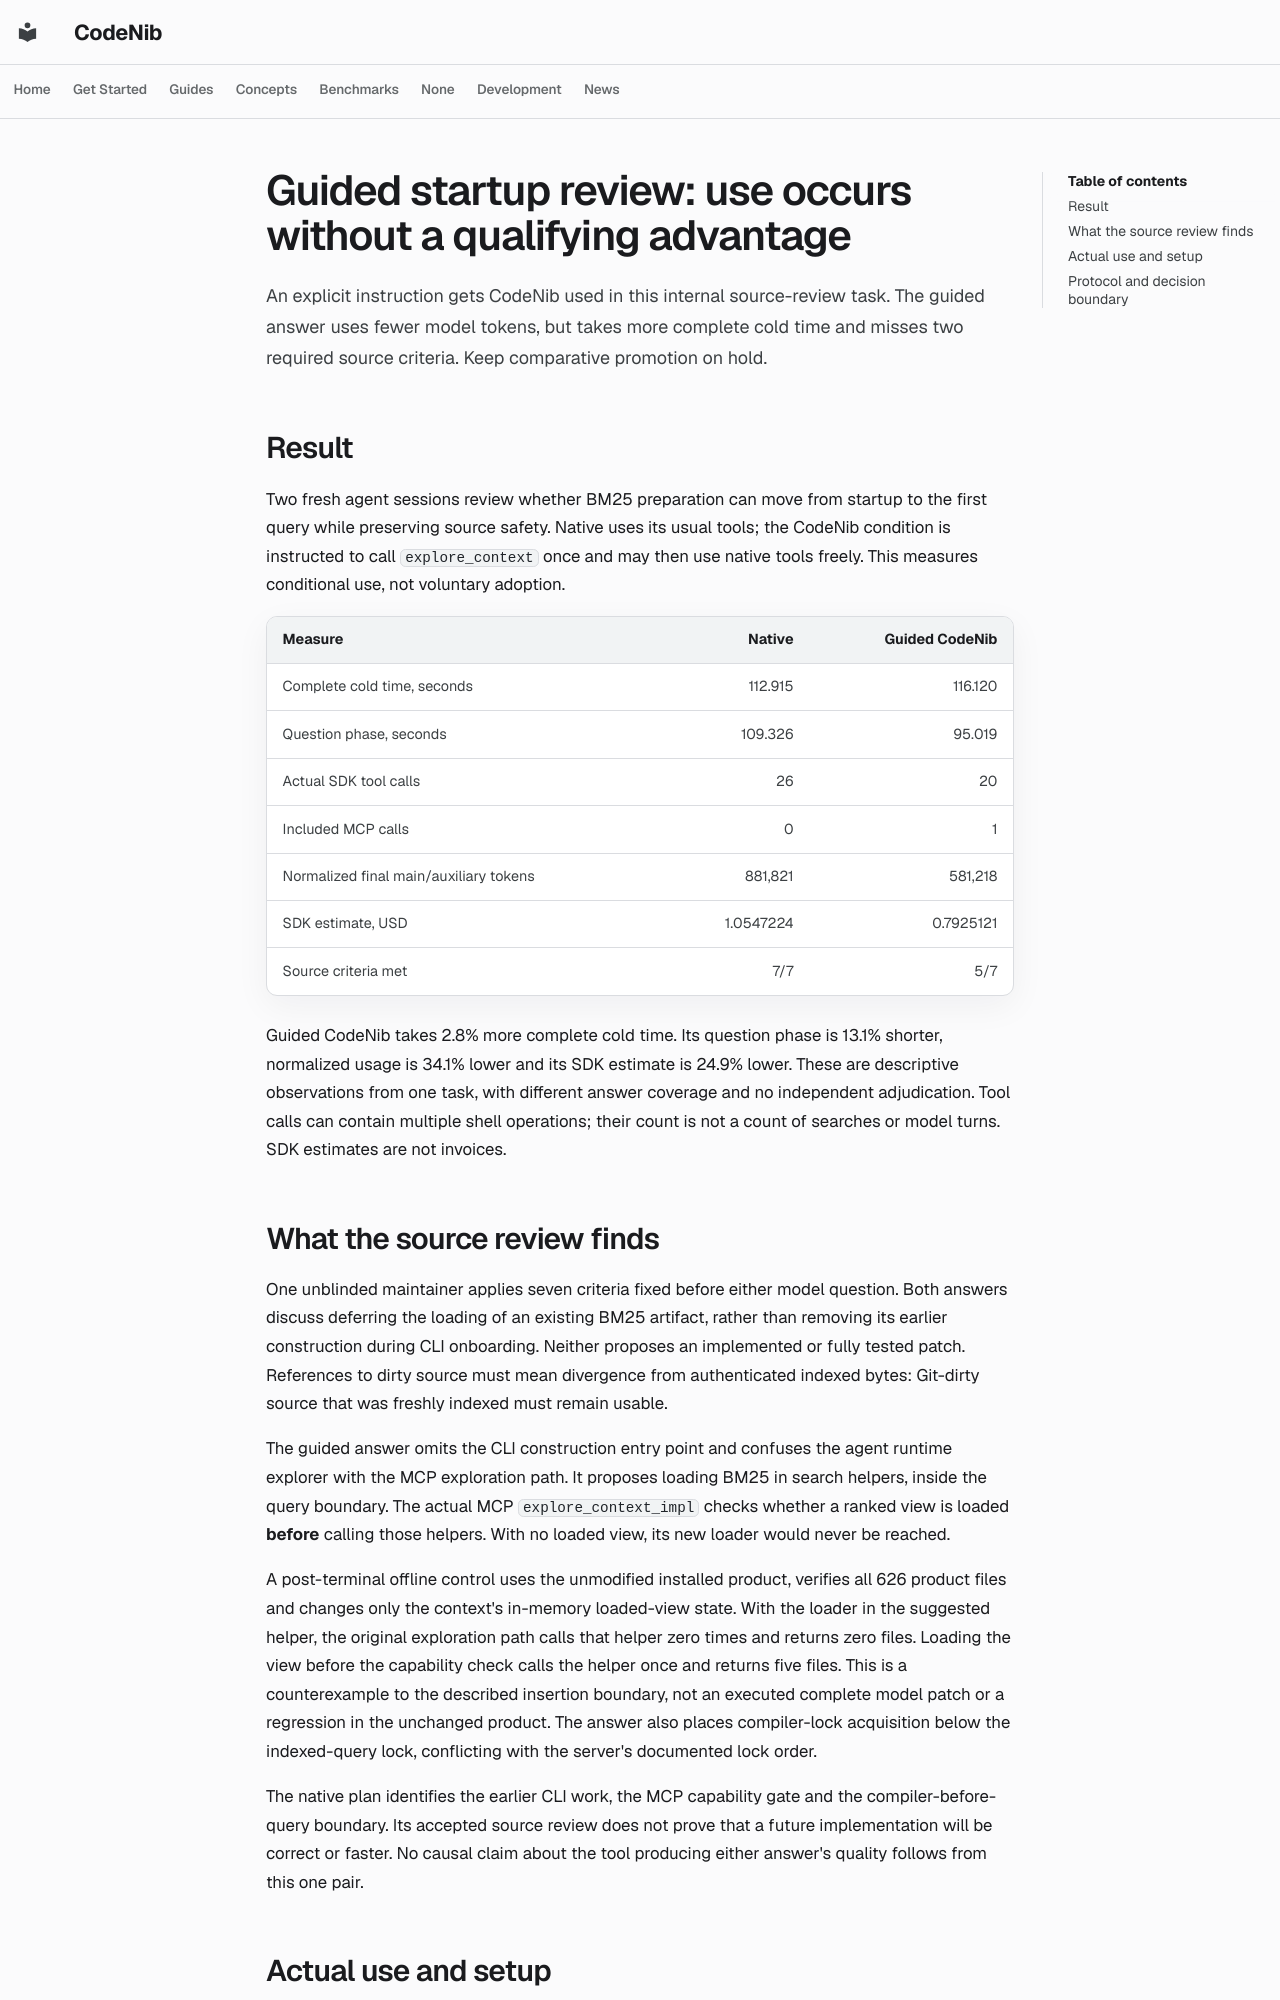

repository: sysevol-ai/CodeNib · page: experiments/codegraph_guided_startup_review/index.html · generator: mkdocs

# Guided startup review: use occurs without a qualifying advantage

An explicit instruction gets CodeNib used in this internal source-review task.
The guided answer uses fewer model tokens, but takes more complete cold time
and misses two required source criteria. Keep comparative promotion on hold.

## Result

Two fresh agent sessions review whether BM25 preparation can move from startup
to the first query while preserving source safety. Native uses its usual tools;
the CodeNib condition is instructed to call `explore_context` once and may then
use native tools freely. This measures conditional use, not voluntary adoption.

| Measure | Native | Guided CodeNib |
| --- | ---: | ---: |
| Complete cold time, seconds | 112.915 | 116.120 |
| Question phase, seconds | 109.326 | 95.019 |
| Actual SDK tool calls | 26 | 20 |
| Included MCP calls | 0 | 1 |
| Normalized final main/auxiliary tokens | 881,821 | 581,218 |
| SDK estimate, USD | 1.0547224 | 0.7925121 |
| Source criteria met | 7/7 | 5/7 |

Guided CodeNib takes 2.8% more complete cold time. Its question phase is 13.1%
shorter, normalized usage is 34.1% lower and its SDK estimate is 24.9% lower.
These are descriptive observations from one task, with different answer
coverage and no independent adjudication. Tool calls can contain multiple
shell operations; their count is not a count of searches or model turns.
SDK estimates are not invoices.

## What the source review finds

One unblinded maintainer applies seven criteria fixed before either model
question. Both answers discuss deferring the loading of an existing BM25
artifact, rather than removing its earlier construction during CLI onboarding.
Neither proposes an implemented or fully tested patch. References to dirty
source must mean divergence from authenticated indexed bytes: Git-dirty source
that was freshly indexed must remain usable.

The guided answer omits the CLI construction entry point and confuses the
agent runtime explorer with the MCP exploration path. It proposes loading
BM25 in search helpers, inside the query boundary. The actual MCP
`explore_context_impl` checks whether a ranked view is loaded **before** calling
those helpers. With no loaded view, its new loader would never be reached.

A post-terminal offline control uses the unmodified installed product, verifies
all 626 product files and changes only the context's in-memory loaded-view
state. With the loader in the suggested helper, the original exploration path
calls that helper zero times and returns zero files. Loading the view before
the capability check calls the helper once and returns five files. This is a
counterexample to the described insertion boundary, not an executed complete
model patch or a regression in the unchanged product. The answer also places
compiler-lock acquisition below the indexed-query lock, conflicting with the
server's documented lock order.

The native plan identifies the earlier CLI work, the MCP capability gate and
the compiler-before-query boundary. Its accepted source review does not prove
that a future implementation will be correct or faster. No causal claim about
the tool producing either answer's quality follows from this one pair.
